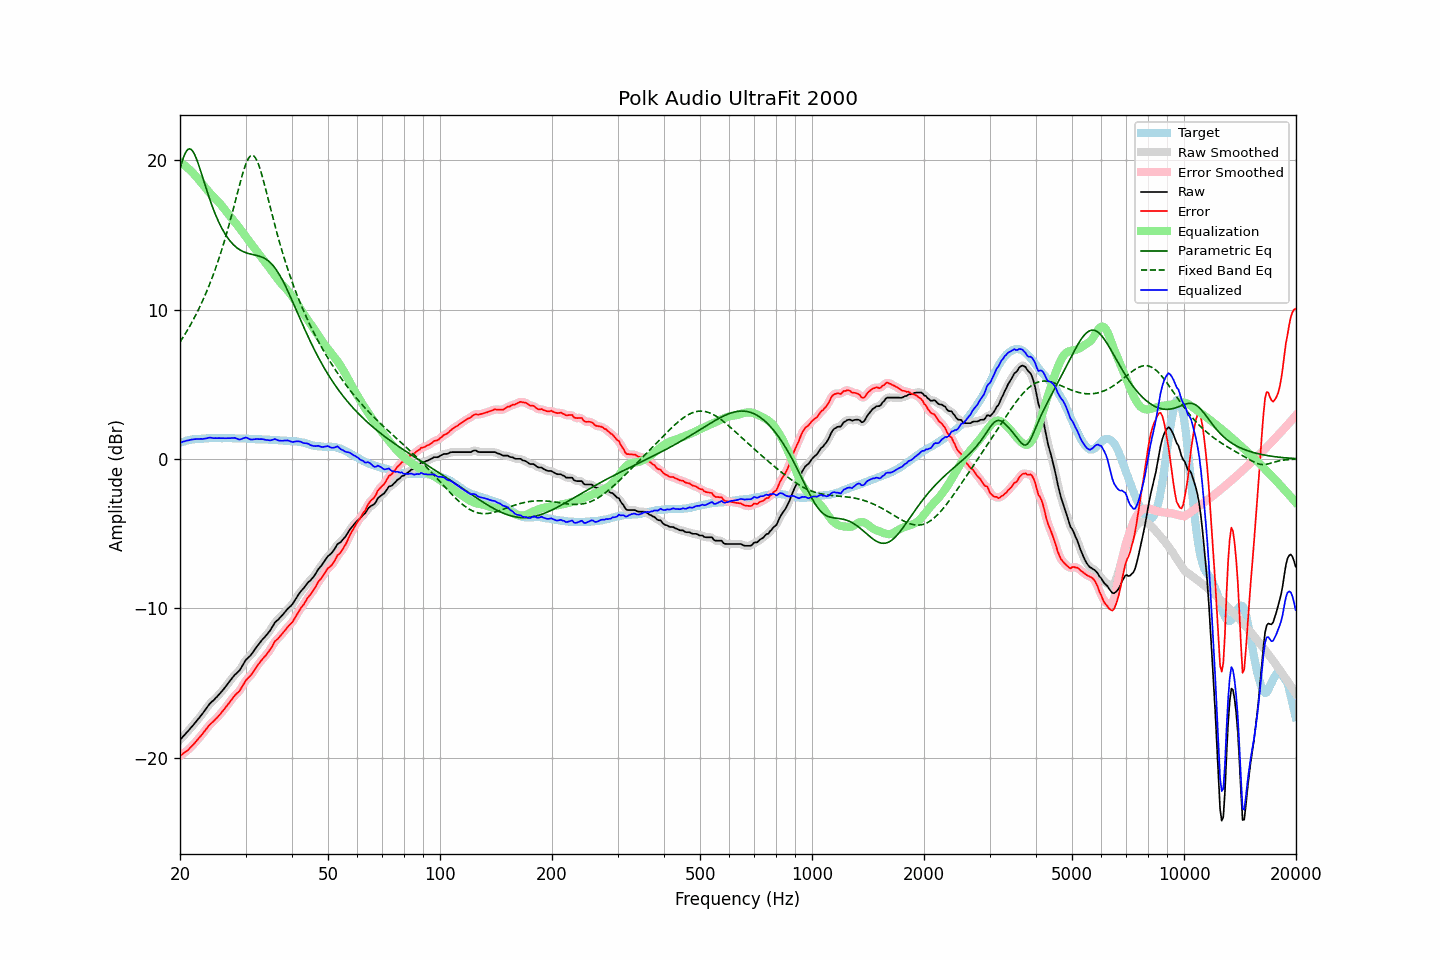

Data behind this chart, as committed beside it:
frequency, raw, error, smoothed, error_smoothed, equalization, parametric_eq, fixed_band_eq, equalized_raw, equalized_smoothed, target
20.00, -18.80, -19.88, -18.80, -19.88, 19.88, 19.42, 7.82, 1.08, 1.08, 1.08
20.20, -18.69, -19.81, -18.68, -19.81, 19.81, 19.80, 7.99, 1.12, 1.12, 1.12
20.40, -18.56, -19.71, -18.57, -19.72, 19.73, 20.14, 8.16, 1.17, 1.16, 1.15
20.61, -18.45, -19.64, -18.45, -19.64, 19.64, 20.41, 8.33, 1.19, 1.19, 1.18
20.81, -18.33, -19.55, -18.33, -19.56, 19.55, 20.61, 8.51, 1.23, 1.22, 1.22
21.02, -18.22, -19.48, -18.21, -19.47, 19.46, 20.73, 8.69, 1.24, 1.25, 1.26
21.23, -18.09, -19.36, -18.09, -19.37, 19.36, 20.77, 8.88, 1.27, 1.27, 1.27
21.44, -17.96, -19.25, -17.97, -19.26, 19.26, 20.72, 9.07, 1.30, 1.29, 1.29
21.66, -17.84, -19.16, -17.84, -19.15, 19.15, 20.59, 9.27, 1.31, 1.31, 1.31
21.87, -17.71, -19.03, -17.71, -19.03, 19.03, 20.40, 9.47, 1.33, 1.33, 1.32
22.09, -17.58, -18.91, -17.58, -18.91, 18.91, 20.16, 9.68, 1.34, 1.33, 1.33
22.31, -17.45, -18.78, -17.45, -18.79, 18.79, 19.87, 9.90, 1.34, 1.34, 1.33
22.54, -17.32, -18.67, -17.32, -18.66, 18.66, 19.56, 10.12, 1.34, 1.34, 1.34
22.76, -17.18, -18.53, -17.18, -18.53, 18.53, 19.23, 10.34, 1.35, 1.34, 1.35
22.99, -17.05, -18.40, -17.04, -18.40, 18.39, 18.89, 10.58, 1.34, 1.35, 1.35
23.22, -16.90, -18.26, -16.90, -18.26, 18.26, 18.54, 10.82, 1.36, 1.36, 1.36
23.45, -16.75, -18.12, -16.75, -18.12, 18.13, 18.20, 11.07, 1.38, 1.38, 1.37
23.69, -16.60, -17.99, -16.60, -17.98, 18.00, 17.87, 11.32, 1.40, 1.40, 1.38
23.92, -16.45, -17.84, -16.46, -17.85, 17.88, 17.54, 11.59, 1.43, 1.42, 1.39
24.16, -16.33, -17.73, -16.34, -17.74, 17.76, 17.23, 11.86, 1.43, 1.42, 1.40
24.40, -16.23, -17.64, -16.23, -17.64, 17.64, 16.93, 12.14, 1.41, 1.41, 1.41
24.65, -16.14, -17.54, -16.13, -17.54, 17.53, 16.65, 12.43, 1.39, 1.40, 1.40
24.89, -16.02, -17.42, -16.03, -17.43, 17.42, 16.38, 12.72, 1.40, 1.39, 1.40
25.14, -15.92, -17.32, -15.91, -17.32, 17.31, 16.12, 13.03, 1.39, 1.39, 1.40
25.39, -15.80, -17.20, -15.80, -17.20, 17.20, 15.88, 13.35, 1.40, 1.40, 1.40
25.65, -15.68, -17.08, -15.68, -17.08, 17.08, 15.66, 13.68, 1.40, 1.39, 1.40
25.91, -15.56, -16.95, -15.56, -16.95, 16.95, 15.45, 14.02, 1.39, 1.39, 1.38
26.16, -15.43, -16.82, -15.43, -16.82, 16.82, 15.26, 14.36, 1.39, 1.39, 1.39
26.43, -15.29, -16.69, -15.29, -16.68, 16.68, 15.07, 14.72, 1.39, 1.39, 1.39
26.69, -15.15, -16.54, -15.15, -16.54, 16.54, 14.91, 15.09, 1.39, 1.39, 1.39
26.96, -15.00, -16.40, -15.01, -16.40, 16.40, 14.75, 15.48, 1.40, 1.39, 1.39
27.23, -14.87, -16.27, -14.87, -16.26, 16.26, 14.61, 15.87, 1.39, 1.40, 1.39
27.50, -14.73, -16.12, -14.73, -16.12, 16.13, 14.49, 16.27, 1.40, 1.41, 1.39
27.77, -14.59, -15.97, -14.59, -15.98, 16.00, 14.37, 16.67, 1.42, 1.41, 1.38
28.05, -14.46, -15.84, -14.47, -15.85, 15.88, 14.27, 17.09, 1.42, 1.41, 1.38
28.33, -14.36, -15.72, -14.36, -15.74, 15.74, 14.17, 17.50, 1.38, 1.38, 1.36
28.62, -14.26, -15.64, -14.26, -15.63, 15.60, 14.09, 17.92, 1.34, 1.34, 1.37
28.90, -14.16, -15.53, -14.14, -15.51, 15.46, 14.02, 18.33, 1.30, 1.32, 1.37
29.19, -13.99, -15.35, -13.99, -15.36, 15.32, 13.95, 18.73, 1.33, 1.33, 1.36
29.48, -13.80, -15.17, -13.80, -15.18, 15.17, 13.90, 19.10, 1.37, 1.37, 1.37
29.78, -13.62, -15.00, -13.62, -14.99, 15.03, 13.85, 19.45, 1.41, 1.41, 1.37
30.08, -13.44, -14.82, -13.46, -14.83, 14.88, 13.81, 19.75, 1.44, 1.42, 1.37
30.38, -13.34, -14.70, -13.34, -14.70, 14.74, 13.77, 20.00, 1.39, 1.39, 1.35
30.68, -13.24, -14.59, -13.24, -14.59, 14.59, 13.74, 20.19, 1.35, 1.35, 1.35
30.99, -13.14, -14.49, -13.13, -14.47, 14.44, 13.72, 20.30, 1.30, 1.31, 1.34
31.30, -12.99, -14.34, -12.99, -14.34, 14.30, 13.69, 20.33, 1.31, 1.30, 1.34
31.61, -12.84, -14.18, -12.84, -14.18, 14.16, 13.67, 20.28, 1.32, 1.32, 1.34
31.93, -12.68, -14.01, -12.68, -14.01, 14.02, 13.64, 20.15, 1.33, 1.33, 1.32
32.24, -12.53, -13.84, -12.54, -13.86, 13.87, 13.62, 19.94, 1.34, 1.34, 1.31
32.57, -12.40, -13.72, -12.39, -13.71, 13.73, 13.59, 19.67, 1.33, 1.34, 1.31
32.89, -12.26, -13.57, -12.26, -13.57, 13.59, 13.55, 19.35, 1.33, 1.33, 1.31
33.22, -12.12, -13.43, -12.13, -13.44, 13.45, 13.51, 18.99, 1.33, 1.32, 1.31
33.55, -12.00, -13.30, -12.00, -13.31, 13.32, 13.46, 18.60, 1.32, 1.31, 1.30
33.89, -11.89, -13.19, -11.88, -13.19, 13.18, 13.41, 18.19, 1.29, 1.30, 1.30
34.23, -11.76, -13.06, -11.76, -13.06, 13.04, 13.34, 17.76, 1.27, 1.27, 1.30
34.57, -11.62, -12.91, -11.63, -12.92, 12.89, 13.26, 17.33, 1.27, 1.26, 1.29
34.92, -11.49, -12.78, -11.48, -12.77, 12.74, 13.16, 16.91, 1.25, 1.26, 1.28
35.27, -11.32, -12.61, -11.31, -12.59, 12.59, 13.06, 16.48, 1.27, 1.28, 1.28
35.62, -11.14, -12.42, -11.14, -12.41, 12.44, 12.94, 16.06, 1.30, 1.30, 1.27
35.97, -10.95, -12.21, -10.98, -12.25, 12.29, 12.80, 15.65, 1.34, 1.31, 1.26
... 635 more rows
